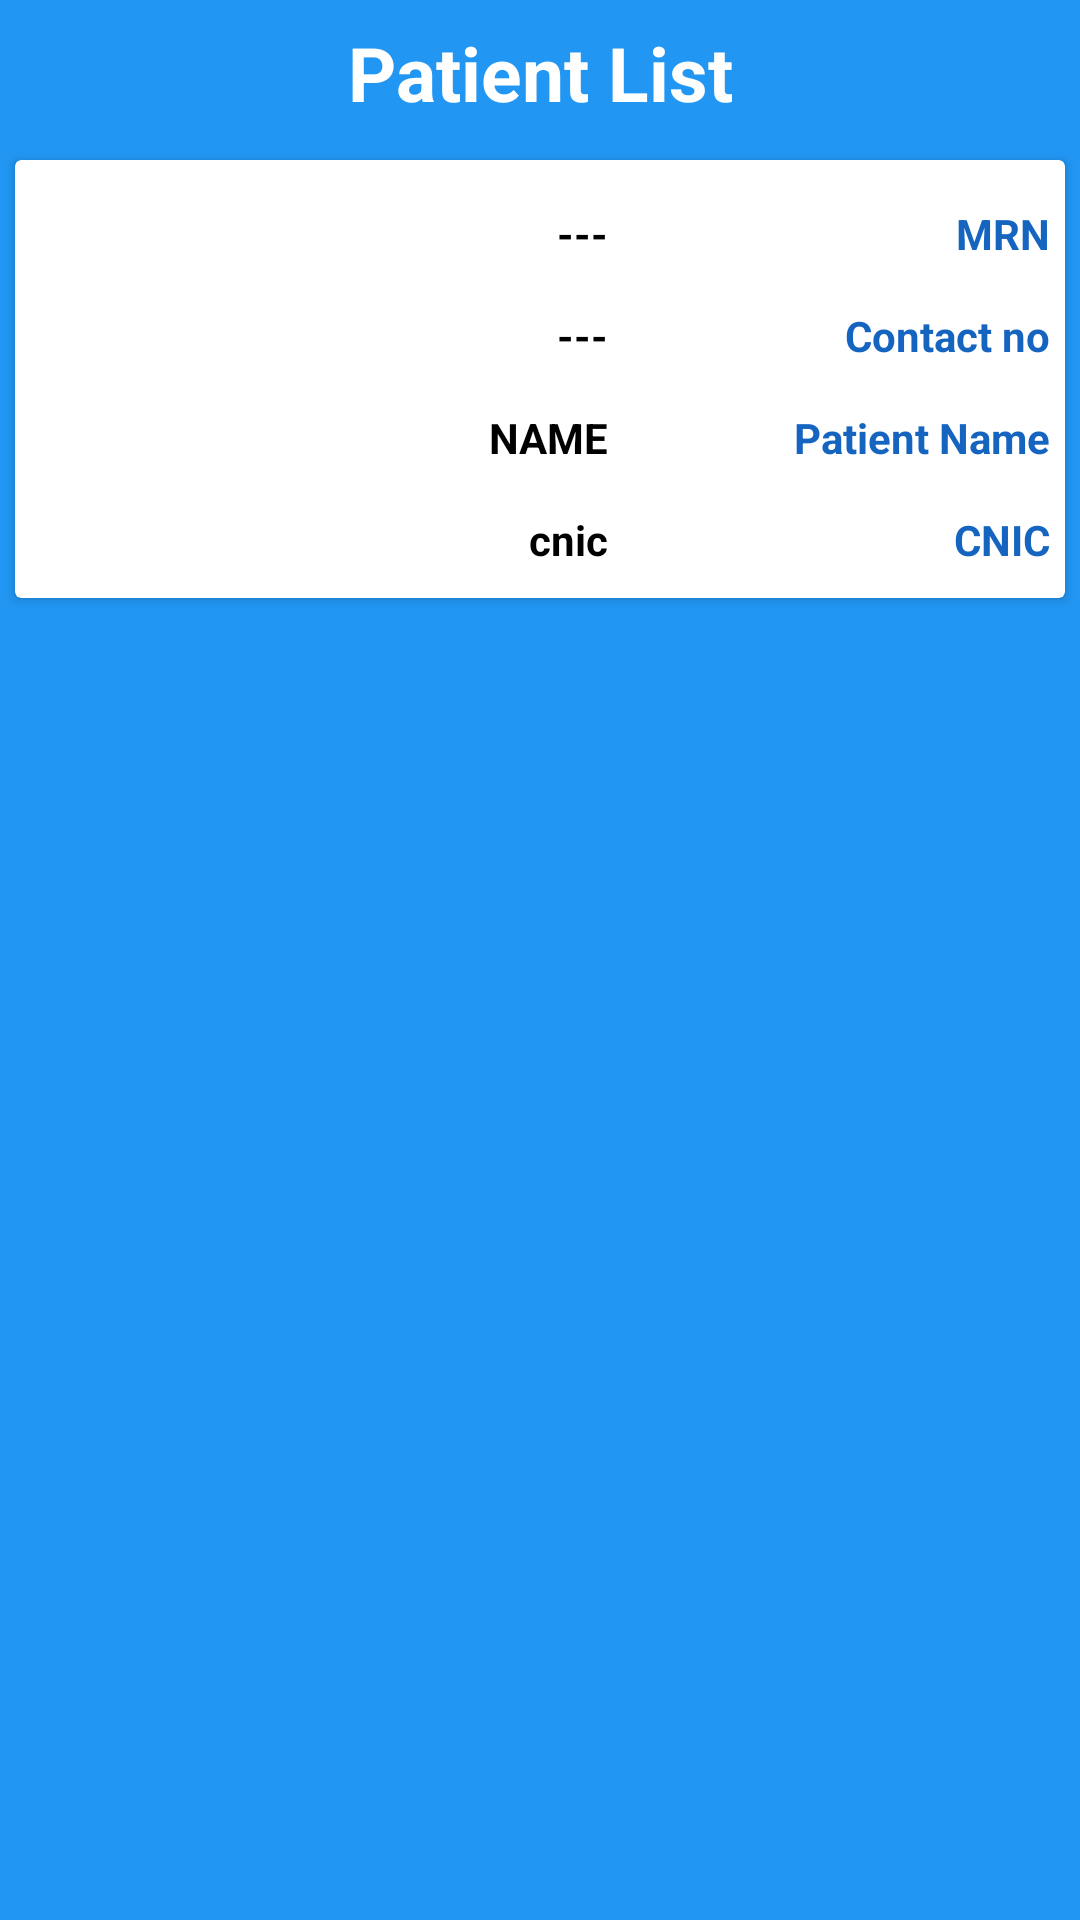

Here is an Android app screen rendered from its layout file. Give the layout XML and the strings, colors and styles it references.
<!-- AndroidManifest.xml: application theme AppTheme -->
<!-- res/layout/search_result_fingerprint.xml -->
<?xml version="1.0" encoding="utf-8"?>
<RelativeLayout
    xmlns:android="http://schemas.android.com/apk/res/android"
    xmlns:app="http://schemas.android.com/apk/res-auto"
    android:layout_width="match_parent"
    android:layout_height="match_parent"
    android:background="@color/colorPrimary">

    <LinearLayout
        android:layout_width="match_parent"
        android:layout_height="match_parent"
        android:orientation="vertical"
        android:weightSum="1">
        <TextView
            android:layout_width="match_parent"
            android:layout_height="0dp"
            android:layout_weight="0.1"
            android:text="@string/SearchResult"
            android:background="@color/colorPrimary"
            android:gravity="center"
            android:textStyle="bold"
            android:textColor="@color/color_white"
            android:textSize="@dimen/font_xxxxxlarge"
            />


        <androidx.cardview.widget.CardView
            android:id="@+id/familyCard"
            android:layout_width="match_parent"
            android:layout_height="wrap_content"
            android:layout_marginHorizontal="5dp"
            android:layout_marginVertical="5dp"
            >

            <LinearLayout
                android:layout_width="match_parent"
                android:layout_height="wrap_content"
                android:layoutDirection="rtl"
                android:orientation="vertical"
                android:padding="5dp">

                <LinearLayout
                    android:layout_width="match_parent"
                    android:layout_height="wrap_content"
                    android:orientation="horizontal"
                    android:layoutDirection="rtl"
                    android:weightSum="3">
                    <TextView
                        android:layout_width="0dp"
                        android:layout_height="wrap_content"
                        android:layout_gravity="center"
                        android:gravity="start"
                        android:paddingTop="10dp"
                        android:paddingBottom="5dp"
                        android:text="@string/MRN_NO"
                        android:layout_weight="1.3"
                        android:textColor="@color/colorPrimaryDark"
                        android:textDirection="rtl"
                        android:textSize="14sp"
                        android:textStyle="bold" />
                    <TextView
                        android:id="@+id/cardFamilyMrNo"
                        android:layout_width="0dp"
                        android:layout_height="wrap_content"
                        android:layout_weight="1.7"
                        android:layout_gravity="center"
                        android:gravity="start"
                        android:paddingTop="10dp"
                        android:paddingBottom="5dp"
                        android:text="---"
                        android:textColor="@color/color_black"
                        android:textDirection="rtl"
                        android:textSize="14sp"
                        android:textStyle="bold" />
                </LinearLayout>

                <LinearLayout
                    android:layout_width="match_parent"
                    android:layout_height="wrap_content"
                    android:orientation="horizontal"
                    android:weightSum="3"
                    >

                    <TextView
                        android:layout_width="0dp"
                        android:layout_height="wrap_content"
                        android:layout_gravity="center"
                        android:gravity="start"
                        android:paddingTop="10dp"
                        android:paddingBottom="5dp"
                        android:text="Contact no"
                        android:layout_weight="1.3"
                        android:textColor="@color/colorPrimaryDark"
                        android:textDirection="rtl"
                        android:textSize="14sp"
                        android:textStyle="bold" />
                    <TextView

                        android:id="@+id/contactno"
                        android:layout_width="0dp"
                        android:layout_height="wrap_content"
                        android:layout_gravity="center"
                        android:gravity="start"
                        android:layout_weight="1.7"
                        android:paddingTop="10dp"
                        android:paddingBottom="5dp"
                        android:text="---"
                        android:textColor="@color/color_black"
                        android:textDirection="rtl"
                        android:textSize="14sp"
                        android:textStyle="bold" />
                </LinearLayout>

                <LinearLayout
                    android:layout_width="match_parent"
                    android:layout_height="wrap_content"
                    android:orientation="horizontal"
                    android:weightSum="3"
                    >

                    <TextView
                        android:layout_width="0dp"
                        android:layout_height="match_parent"
                        android:layout_gravity="center"
                        android:layout_weight="1.3"
                        android:gravity="start"
                        android:paddingTop="10dp"
                        android:paddingBottom="5dp"
                        android:text="Patient Name"
                        android:textColor="@color/colorPrimaryDark"
                        android:textDirection="rtl"
                        android:textSize="14sp"
                        android:textStyle="bold" />

                    <TextView
                        android:id="@+id/cardLeaderName"
                        android:layout_width="0dp"
                        android:layout_height="wrap_content"
                        android:layout_gravity="center"
                        android:gravity="start"
                        android:layout_weight="1.7"
                        android:paddingTop="10dp"
                        android:paddingBottom="5dp"
                        android:text="NAME"
                        android:textColor="@color/color_black"
                        android:textDirection="rtl"
                        android:textSize="14sp"
                        android:textStyle="bold" />
                </LinearLayout>

                <LinearLayout
                    android:layout_width="match_parent"
                    android:layout_height="wrap_content"
                    android:orientation="horizontal"
                    android:weightSum="3">

                    <TextView
                        android:layout_width="0dp"
                        android:layout_height="match_parent"
                        android:layout_gravity="center"
                        android:layout_weight="1.3"
                        android:gravity="start"
                        android:paddingTop="10dp"
                        android:paddingBottom="5dp"
                        android:text="@string/Leader_CNIC"
                        android:textColor="@color/colorPrimaryDark"
                        android:textDirection="rtl"
                        android:textSize="14sp"
                        android:textStyle="bold" />

                    <TextView
                        android:id="@+id/cardLeaderCNIC"
                        android:layout_width="0dp"
                        android:layout_height="wrap_content"
                        android:layout_gravity="center"
                        android:gravity="start"
                        android:layout_weight="1.7"
                        android:paddingTop="10dp"
                        android:paddingBottom="5dp"
                        android:text="cnic"
                        android:textColor="@color/color_black"
                        android:textDirection="rtl"
                        android:textSize="14sp"
                        android:textStyle="bold" />
                </LinearLayout>

                <Button
                    android:visibility="gone"
                    android:id="@+id/cardFamilyMembersbtn"
                    style="@style/ButtonStyle"
                    android:layout_width="wrap_content"
                    android:layout_height="wrap_content"
                    android:layout_gravity="start"
                    android:layout_marginVertical="@dimen/margin_small_1"
                    android:background="@color/colorPrimary"
                    android:paddingHorizontal="15dp"
                    android:text="@string/vital"
                    android:textColor="@color/color_white"
                    android:textSize="14sp"
                    android:textStyle="bold" />
            </LinearLayout>

        </androidx.cardview.widget.CardView>

    </LinearLayout>


</RelativeLayout>
<!-- resources referenced by this layout -->
<resources>
  <color name="colorPrimary">@color/blue_500</color>
  <color name="colorPrimaryDark">@color/blue_800</color>
  <color name="color_black">#000000</color>
  <color name="color_white">#ffffff</color>
  <dimen name="font_xxxxxlarge">25sp</dimen>
  <dimen name="margin_small_1">13dp</dimen>
  <string name="Leader_CNIC">CNIC</string>
  <string name="MRN_NO">MRN</string>
  <string name="SearchResult">Patient List</string>
  <string name="vital">Add Vital</string>
  <style name="ButtonStyle">
          <item name="android:layout_width">wrap_content</item>
          <item name="android:layout_height">wrap_content</item>
          <item name="android:textColor">@color/black</item>
          <item name="android:background">@color/colorAccent</item>
          <item name="android:textSize">@dimen/font_normal</item>
          <item name="android:textAllCaps">false</item>
          <item name="android:layoutDirection">locale</item>
          <item name="android:paddingLeft">@dimen/margin_small</item>
          <item name="android:paddingRight">@dimen/margin_small</item>
      </style>
  <style name="AppTheme" parent="Theme.MaterialComponents.Light.NoActionBar.Bridge">
          
          <item name="colorPrimary">@color/colorAccent</item>
          <item name="colorPrimaryDark">@color/colorPrimaryDark</item>
          <item name="colorAccent">@color/colorAccent</item>
          <item name="android:textColorSecondary">@color/white</item>
  
      </style>
  <color name="blue_500">#2196F3</color>
  <color name="blue_800">#1565C0</color>
  <color name="black">#af000000</color>
  <color name="colorAccent">@color/blue_500</color>
  <dimen name="font_normal">16sp</dimen>
  <dimen name="margin_small">10dp</dimen>
  <color name="white">#FFFFFF</color>
</resources>
